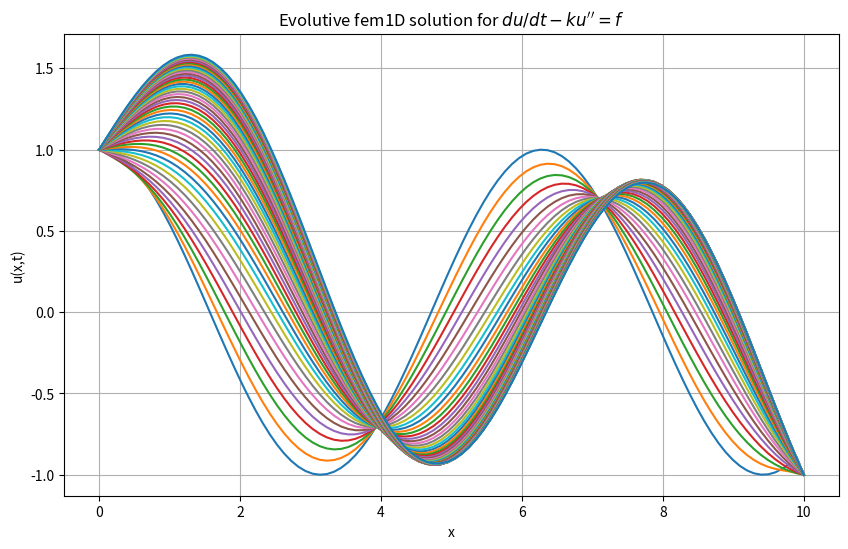

Python code for this plot:
import numpy as np
from matplotlib import pyplot as plt

def f(x):
    return np.sin(x)

def u_initial(x):
    return np.cos(x)

def create_mesh(distance, nodes):
    return np.linspace(0, distance, nodes)

def assemble_base_matrices(L, N):
    x = create_mesh(L, N)
    h = x[1] - x[0]

    # reference points
    gauss_points = [(1 - 1/np.sqrt(3))/2, (1 + 1/np.sqrt(3))/2] 
    weight = 0.5

    # matrices and vector
    M = np.zeros((N, N))
    W = np.zeros((N, N))
    B = np.zeros(N)

    w_val  = 1.0 / h        # stiffness contribution from -u''
    m_diag = h / 3.0        # diagonal part for mass matrix
    m_off  = h / 6.0        # off-diagonal part for mass matrix

    for i in range(N - 1):
        # matrix W
        W[i, i]     += w_val
        W[i, i+1]   -= w_val
        W[i+1, i]   -= w_val
        W[i+1, i+1] += w_val

        # matrix M
        M[i, i]     += m_diag
        M[i, i+1]   += m_off
        M[i+1, i]   += m_off
        M[i+1, i+1] += m_diag

        # vector B
        for gp in gauss_points:
            xi = x[i] + gp * h                          # map to physical element   
            B[i]   += f(xi) * weight * h * (1 - gp)     # weight for node i
            B[i+1] += f(xi) * weight * h * gp           # weight for node i+1          

    return M, W, B, x

def solve_fem_1d_evolutive_dd(L, N, k_param, T, dt, u0_bc, uL_bc):
    M, W, B, x = assemble_base_matrices(L, N)

    M[0, :] = 0 
    W[0, :] = 0
    W[0, 0] = 1
    B[0] = k_param * u0_bc

    M[-1, :] = 0               
    W[-1, :] = 0               
    W[-1, -1] = 1              
    B[-1] = k_param * uL_bc
    
    num_steps = int(T / dt)
    u_prev = u_initial(x) 
    u_prev[0] = u0_bc   
    u_prev[-1] = uL_bc  
    u_history = [u_prev.copy()]

    A_time = M + dt * k_param * W

    for step in range(1, num_steps + 1):
        R_time = M.dot(u_prev) + dt * B

        u_curr = np.linalg.solve(A_time, R_time)
        
        u_prev = u_curr.copy()
        u_history.append(u_curr)
        
    return x, u_curr, u_history

if __name__ == '__main__':
    L_val = 10
    x_plot, u_final, history = solve_fem_1d_evolutive_dd(L_val, N=100, k_param=1.0, T=5.0, dt=0.1, u0_bc=1.0, uL_bc=-1.0)

    plt.figure(figsize=(10, 6))

    for i, u_t in enumerate(history):
        plt.plot(x_plot, u_t)

    plt.title("Evolutive fem1D solution for $du/dt - k u'' = f$")
    plt.xlabel("x")
    plt.ylabel("u(x,t)")
    plt.grid(True)
    plt.show()
